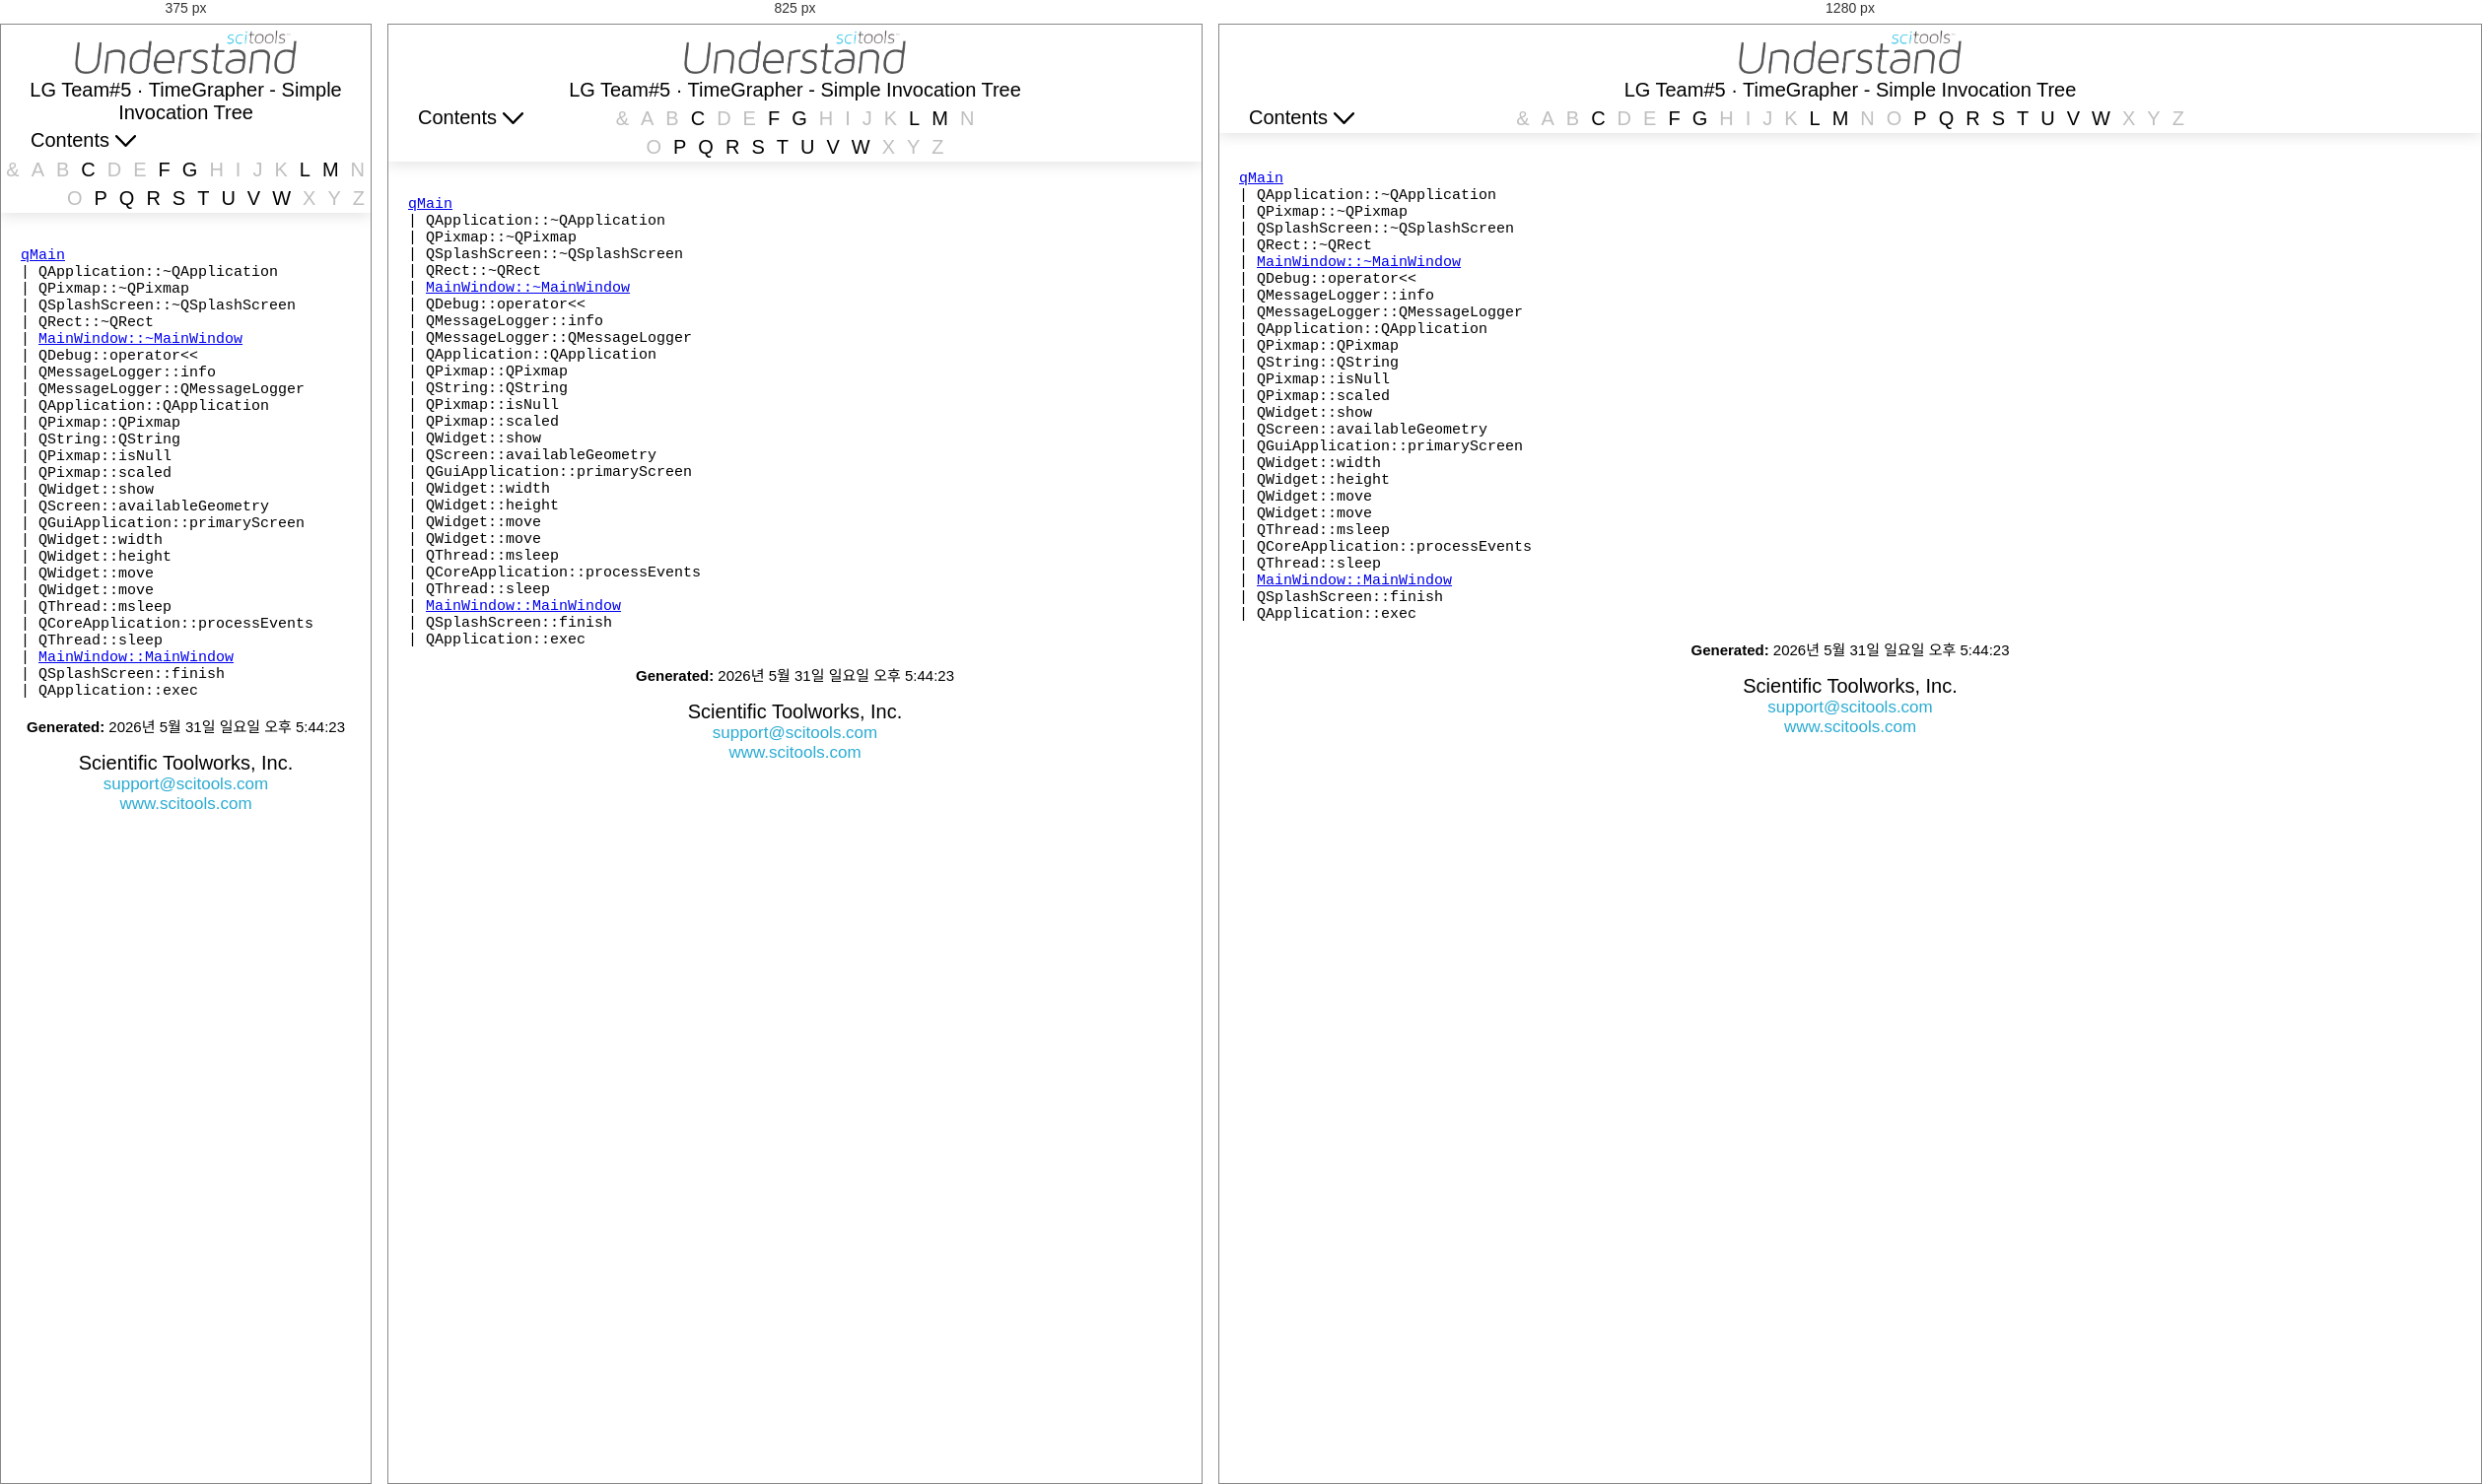
Rendered at 375 px, 825 px and 1280 px, left to right.

<!-- file: simpleinvtree_Q.html -->
<!DOCTYPE html><html><head><title>Simple Invocation Tree [Q]</title><meta http-equiv="Content-Type" content="text/html; charset=utf-8" /><script src="jquery-3.3.1.min.js" type="text/javascript"></script><script src="d3.js" type="text/javascript"></script><script src="d3pie.min.js" type="text/javascript"></script><script src="plotly.min.js" type="text/javascript"></script><link href="reportCSS.css" type="text/css" rel="stylesheet" /><script src="reportJS.js" type="text/javascript"></script><script src="table_of_contents.js" type="text/javascript"></script></head><body bgcolor="#ffffff" TEXT="#000000"><nav id="main-nav" class="nav"><div id="upper-nav"><img id=und-icon src="understand-logo.png" alt="Understand"></div><div class="navbar" style="position:relative;z-index:1003"><button onclick="pageToTop()" id="pagedesc" title="Return to top of page"><span id="descText">LG Team#5 · TimeGrapher - Simple Invocation Tree</span></button></div><div id="lower-nav" class=navbar><div id="main-dropdown-html" class="dropdown" tabindex="0"><button id="dropdown-button" class="dropbtn">Contents <img id="dropdown-icon" src="ToCdropdown.png" style="height:12px"></button><div id="dropdown-buffer" class="dropdown-border" style="height:120px;width:300px;"></div><div id="nav-dropdown-content" class="dropdown-content"><a href="table_of_contents.html">Table of Contents</a><txt style="font-size: 12px; text-align: center">Enable javascript to use dropdown contents and other features.</txt></div></div><div class="rightspacer" id="rightspacer"><button id="buttonRight" onclick="scrollTableRight()"><img id="imgRight" src="ToCdropdown.png" /></button><button id="buttonLeft"  onclick="scrollTableLeft()" ><img id="imgLeft" src="ToCdropdown.png"  /></button></div><div class="navCenter">
<a2>&</a2><a2>A</a2><a2>B</a2><a href="simpleinvtree_C.html">C</a><a2>D</a2><a2>E</a2><a href="simpleinvtree_F.html">F</a><a href="simpleinvtree_G.html">G</a><a2>H</a2><a2>I</a2><a2>J</a2><a2>K</a2><a href="simpleinvtree_L.html">L</a><a href="simpleinvtree_M.html">M</a><a2>N</a2><a2>O</a2><a href="simpleinvtree_P.html">P</a><a href="simpleinvtree_Q.html">Q</a><a href="simpleinvtree_R.html">R</a><a href="simpleinvtree_S.html">S</a><a href="simpleinvtree_T.html">T</a><a href="simpleinvtree_U.html">U</a><a href="simpleinvtree_V.html">V</a><a href="simpleinvtree_W.html">W</a><a2>X</a2><a2>Y</a2><a2>Z</a2></div></div></nav>
<script type="text/javascript">navbar();</script><script type="text/javascript">if (typeof ToC === 'undefined') {document.getElementById("dropdown-button").remove();document.getElementById("dropdown-buffer").remove();document.getElementById("nav-dropdown-content").remove();}</script>
<div id="main-content"><pre>
<a href="dictionary_Q.html#1710">qMain</a>
| QApplication::~QApplication
| QPixmap::~QPixmap
| QSplashScreen::~QSplashScreen
| QRect::~QRect
| <a href="dictionary_M.html#1927">MainWindow::~MainWindow</a>
| QDebug::operator<<
| QMessageLogger::info
| QMessageLogger::QMessageLogger
| QApplication::QApplication
| QPixmap::QPixmap
| QString::QString
| QPixmap::isNull
| QPixmap::scaled
| QWidget::show
| QScreen::availableGeometry
| QGuiApplication::primaryScreen
| QWidget::width
| QWidget::height
| QWidget::move
| QWidget::move
| QThread::msleep
| QCoreApplication::processEvents
| QThread::sleep
| <a href="dictionary_M.html#1803">MainWindow::MainWindow</a>
| QSplashScreen::finish
| QApplication::exec
</pre>
<p>
<div class="footer"><b>Generated:</b> 2026년 5월 31일 일요일 오후 5:44:23</div><center><p><div class="scitools-tag">Scientific Toolworks, Inc.<br></div><div class="scitools-link"><A target="_blank" href="mailto:support@scitools.com">support@scitools.com</A><br><A href="http://www.scitools.com">www.scitools.com</A></div></center></div></body></html>

/* @media block from reportCSS.css */
@media screen and (max-width: 1000px){
  #main-nav {
    position: sticky;
    position: -webkit-sticky;
    height: auto !important;
  }
}

/* @media block from reportCSS.css */
@media screen and (max-width: 1000px){
  .scrolled-nav #lower-nav {
    position: sticky;
    height: auto !important;
  }
}

/* @media block from reportCSS.css */
@media screen and (max-width: 1000px){     /*Styles the main content area if screen width is small, resulting in taller nav bar*/
  #main-content {
    /*padding-top: 127px;*/
    -webkit-transition: all 0.4s ease-in-out;
    transition: all 0.4s ease-in-out;
  }
}

/* @media block from reportCSS.css */
@media screen and (max-width: 1000px) and (min-width: 650px){     /*Collapses alpha selector into two lines when page width is too small*/
    .navCenter {
    width: 380px;
    -webkit-transition: all 0.4s ease-in-out;
    transition: all 0.4s ease-in-out;
  }
}

/* @media block from reportCSS.css */
@media screen and (max-width: 650px){         /*Moves alpha selector to the right side when page width is even smaller*/
    .navCenter {
    width: 380px;
    float: right;
    text-align: right;
    -webkit-transition: all 0.4s ease;
    transition: all 0.4s ease;
  }
}